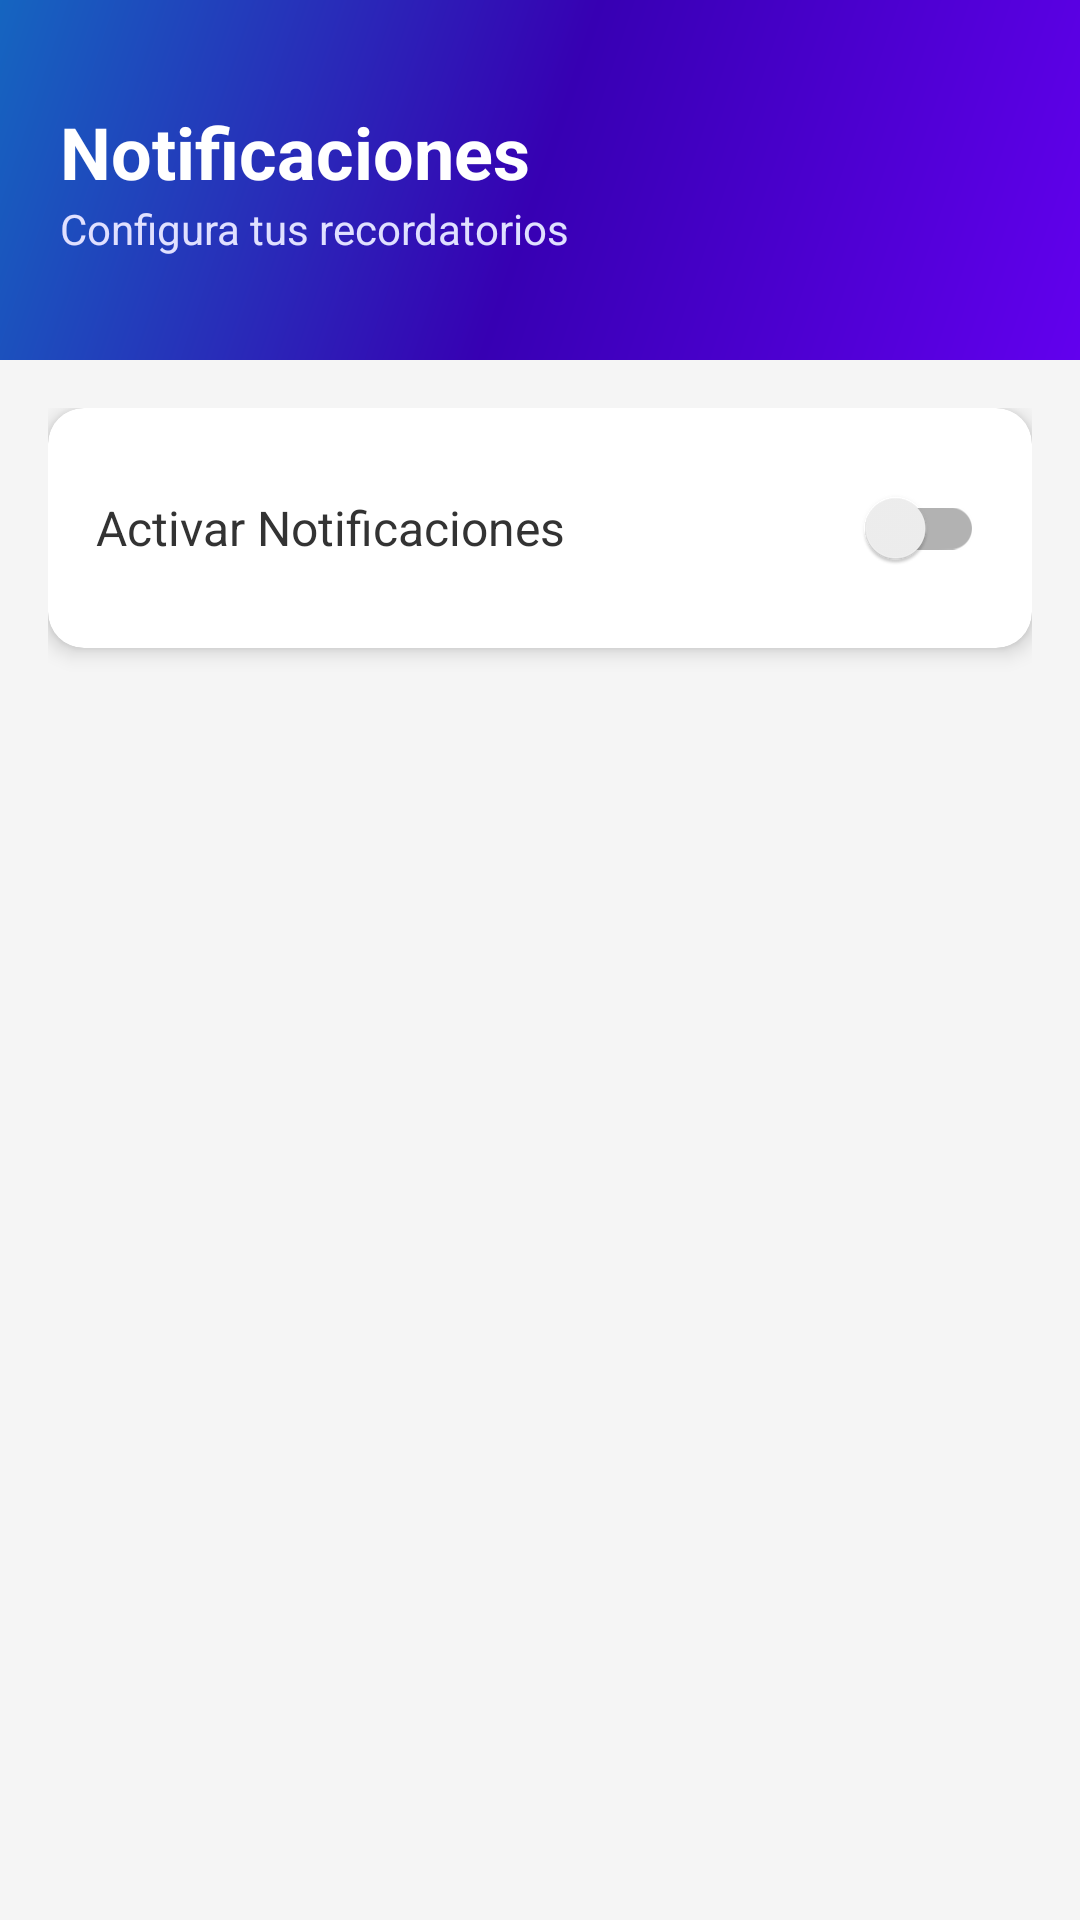

This screen was rendered from an Android layout file. Write that file and the resources it references.
<!-- AndroidManifest.xml: application theme Theme.TaskifyA -->
<!-- res/layout/activity_personalizacion_notificaciones.xml -->
<?xml version="1.0" encoding="utf-8"?>
<androidx.coordinatorlayout.widget.CoordinatorLayout
    xmlns:android="http://schemas.android.com/apk/res/android"
    xmlns:app="http://schemas.android.com/apk/res-auto"
    android:id="@+id/main"
    android:layout_width="match_parent"
    android:layout_height="match_parent"
    android:background="#F5F5F5">

  
  <LinearLayout
      android:layout_width="match_parent"
      android:layout_height="120dp"
      android:background="@drawable/splash_background"
      android:orientation="vertical"
      android:gravity="center_vertical"
      android:paddingStart="20dp">

    <TextView
        android:layout_width="wrap_content"
        android:layout_height="wrap_content"
        android:text="Notificaciones"
        android:textSize="24sp"
        android:textStyle="bold"
        android:textColor="#FFFFFF"/>

    <TextView
        android:layout_width="wrap_content"
        android:layout_height="wrap_content"
        android:text="Configura tus recordatorios"
        android:textSize="14sp"
        android:textColor="#E0E0FF"/>

  </LinearLayout>

  
  <LinearLayout
      android:layout_width="match_parent"
      android:layout_height="wrap_content"
      android:orientation="vertical"
      android:padding="16dp"
      android:layout_marginTop="120dp">

    <androidx.cardview.widget.CardView
        android:layout_width="match_parent"
        android:layout_height="wrap_content"
        android:layout_marginBottom="12dp"
        app:cardCornerRadius="12dp"
        app:cardElevation="4dp">

      <LinearLayout
          android:layout_width="match_parent"
          android:layout_height="wrap_content"
          android:orientation="horizontal"
          android:padding="16dp"
          android:gravity="center_vertical">

        <TextView
            android:layout_width="0dp"
            android:layout_height="wrap_content"
            android:layout_weight="1"
            android:text="@string/activar_notificaciones"
            android:textSize="16sp"
            android:textColor="#333333"/>

        <androidx.appcompat.widget.SwitchCompat
            android:id="@+id/switchNotificaciones"
            android:layout_width="wrap_content"
            android:layout_height="wrap_content"/>

      </LinearLayout>
    </androidx.cardview.widget.CardView>

  </LinearLayout>

</androidx.coordinatorlayout.widget.CoordinatorLayout>
<!-- resources referenced by this layout -->
<resources>
  <!-- drawable splash_background (drawable) -->
  <?xml version="1.0" encoding="utf-8"?>
  <shape xmlns:android="http://schemas.android.com/apk/res/android">
      <gradient
          android:startColor="#6200EE"
          android:centerColor="#3700B3"
          android:endColor="#1565C0"
          android:angle="135"
          android:type="linear"/>
  </shape>
  <string name="activar_notificaciones">Activar Notificaciones</string>
  <style name="Theme.TaskifyA" parent="Theme.MaterialComponents.Light.NoActionBar">
          <item name="colorPrimary">#6200EE</item>
          <item name="colorPrimaryVariant">#3700B3</item>
          <item name="colorSecondary">#03DAC5</item>
          <item name="colorBackground">#FFFFFF</item>
          <item name="android:colorBackground">#FFFFFF</item>
          <item name="android:windowBackground">#FFFFFF</item>
          <item name="colorOnBackground">#000000</item>
          <item name="colorSurface">#FFFFFF</item>
          <item name="colorOnSurface">#000000</item>
          <item name="colorOnPrimary">#FFFFFF</item>
          <item name="android:textColorPrimary">#000000</item>
          <item name="android:textColorSecondary">#666666</item>
      </style>
</resources>
